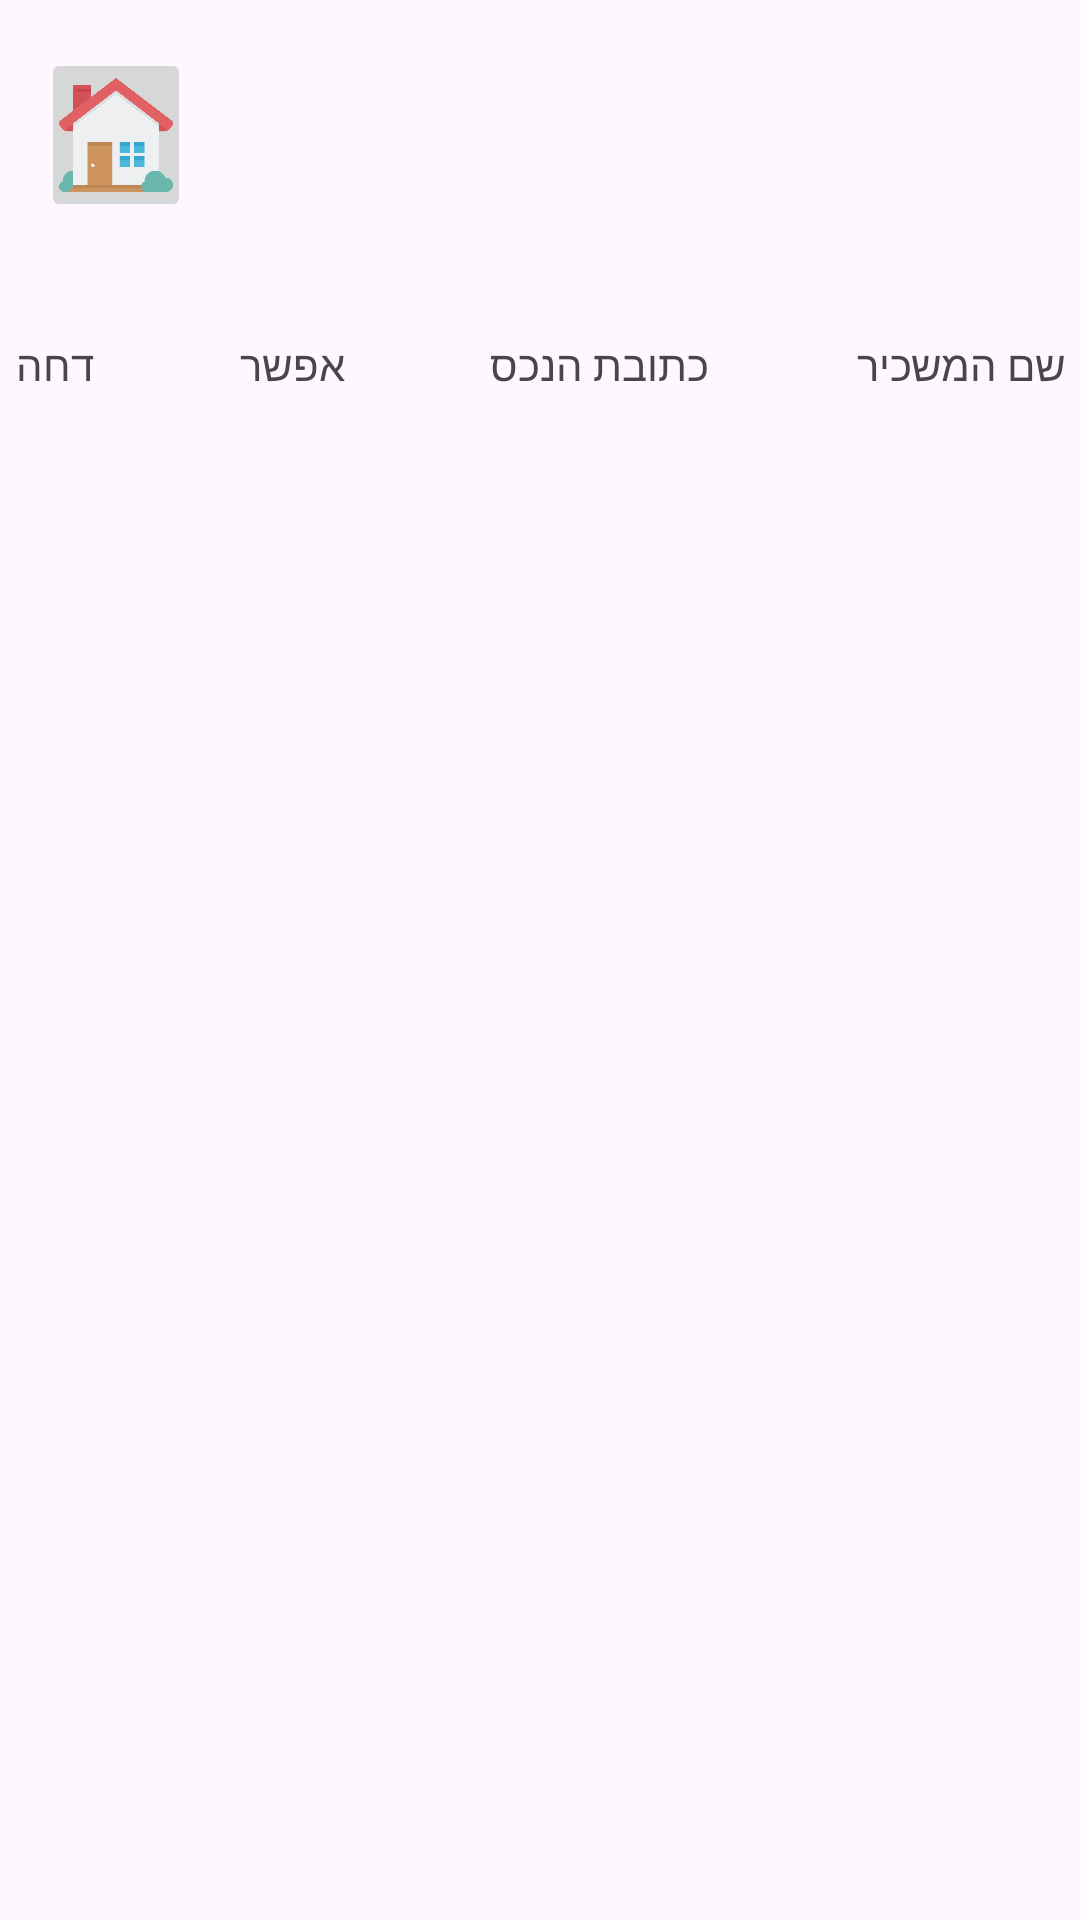

Android layout source for this screen:
<!-- AndroidManifest.xml: application theme Theme.WiseRent -->
<!-- res/layout/activity_renter_lease_page.xml -->
<?xml version="1.0" encoding="utf-8"?>
<androidx.constraintlayout.widget.ConstraintLayout xmlns:android="http://schemas.android.com/apk/res/android"
    xmlns:app="http://schemas.android.com/apk/res-auto"
    xmlns:tools="http://schemas.android.com/tools"
    android:layout_width="match_parent"
    android:layout_height="match_parent"
    android:background="@drawable/backgroundwallp"
    tools:context=".RenterLeasePage">

    <ImageView
        android:id="@+id/appLogo"
        android:layout_width="50dp"
        android:layout_height="58dp"
        android:layout_marginTop="16dp"
        app:layout_constraintEnd_toEndOf="parent"
        app:layout_constraintStart_toStartOf="parent"
        app:layout_constraintTop_toTopOf="parent"
        app:srcCompat="@drawable/wiserentlogo" />

    <ImageButton
        android:id="@+id/homeBtn"
        android:layout_width="50dp"
        android:layout_height="58dp"
        android:layout_marginTop="16dp"
        android:scaleType="centerCrop"
        android:contentDescription="Home button for renter homepage"
        app:layout_constraintEnd_toEndOf="parent"
        app:layout_constraintHorizontal_bias="0.044"
        app:layout_constraintStart_toStartOf="parent"
        app:layout_constraintTop_toTopOf="parent"
        app:srcCompat="@drawable/homeicon" />

    <LinearLayout
        android:layout_width="399dp"
        android:layout_height="574dp"
        android:layout_marginTop="68dp"
        android:orientation="vertical"
        app:layout_constraintBottom_toBottomOf="parent"
        app:layout_constraintEnd_toEndOf="parent"
        app:layout_constraintStart_toStartOf="parent"
        app:layout_constraintTop_toBottomOf="@+id/appLogo">

        

        <TableLayout
            android:id="@+id/tableLayout"
            android:layout_width="match_parent"
            android:layout_height="wrap_content"
            android:stretchColumns="*">

            
            <TableRow>

                <TextView
                    android:gravity="center"
                    android:padding="8dp"
                    android:text="דחה" />

                <TextView
                    android:gravity="center"
                    android:padding="8dp"
                    android:text="אפשר" />

                <TextView
                    android:gravity="center"
                    android:padding="8dp"
                    android:text="כתובת הנכס" />

                <TextView
                    android:gravity="center"
                    android:padding="8dp"
                    android:text="שם המשכיר" />

            </TableRow>

            

        </TableLayout>
    </LinearLayout>


</androidx.constraintlayout.widget.ConstraintLayout>
<!-- resources referenced by this layout -->
<resources>
  <!-- drawable homeicon: png bitmap (drawable, 20397 bytes) -->
  <style name="Theme.WiseRent" parent="Base.Theme.WiseRent" />
  <style name="Base.Theme.WiseRent" parent="Theme.Material3.DayNight.NoActionBar">
          
          
      </style>
</resources>
